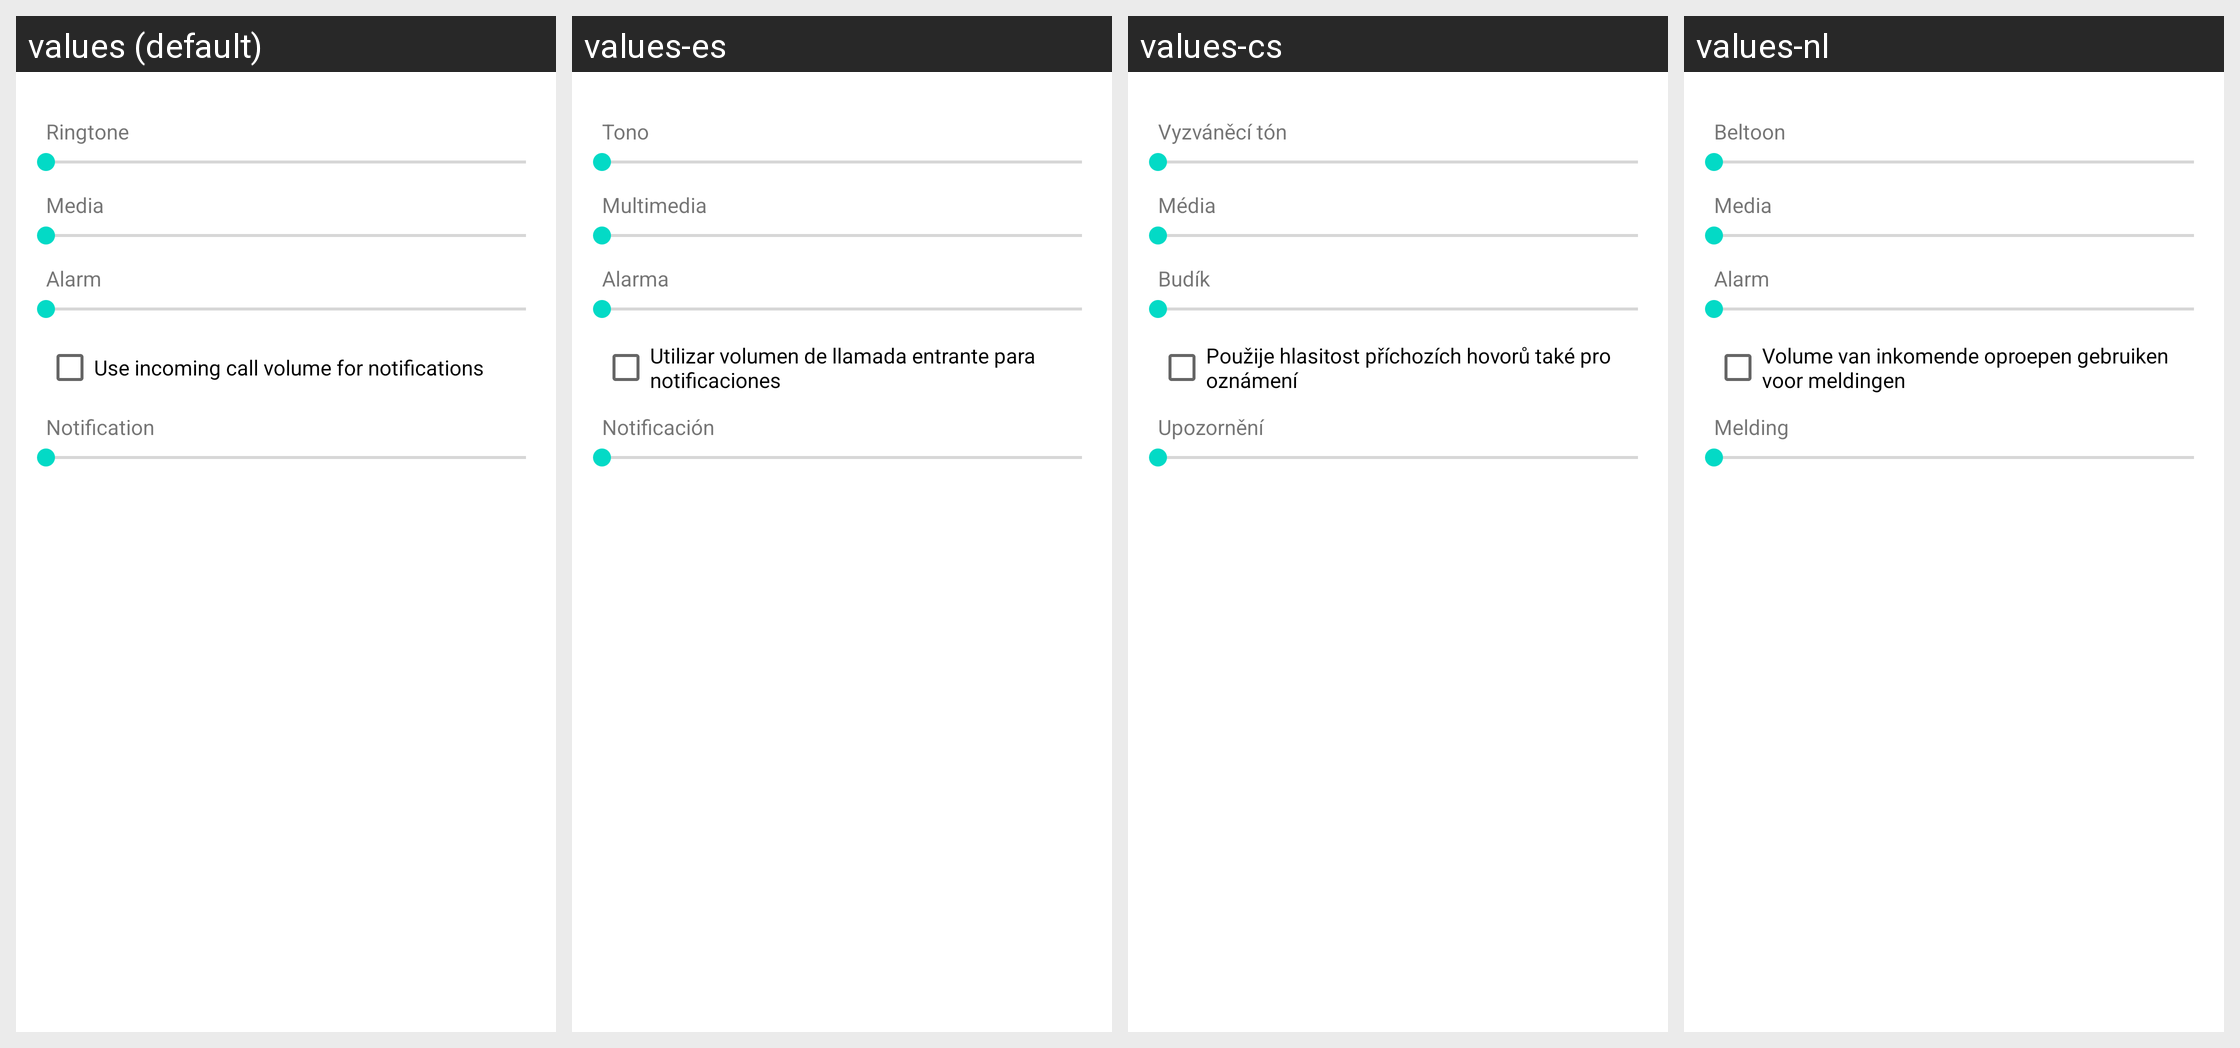

This grid shows one Android layout under several languages. Give, for every string resource on the screen, its name, the default text and each shown locale's text.
Android screen res/layout/preference_dialog_ringervolume.xml rendered under 4 locales, left to right: values (default), values-es, values-cs, values-nl. Device: Nexus 5 (rendered at 1080×1920; each locale shown at half size, 540×960, under a caption strip naming it); theme Theme.MaterialComponents.DayNight.NoActionBar.
Other locales in the repository, not shown: values-ar, values-be, values-bg, values-ca, values-da, values-de, values-el, values-en-rGB, values-es-rUS, values-fa, values-fi, values-fr, values-hr, values-hu, values-in, values-it, values-iw, values-ja, values-ko, values-lt, values-lv, values-nb, values-pl, values-pt, values-pt-rPT, values-rm, values-ro, values-ru, values-sk, values-sl, values-sr, values-sv, values-th, values-tl, values-tr, values-uk, values-vi, values-zh-rCN.
Strings drawn on this screen, with the default value and each locale's value (text and hints the layout hard-codes, and strings that could not be matched under every locale, appear in the picture but are not listed):

incoming_call_volume_title
  values: Ringtone
  values-es: Tono
  values-cs: Vyzváněcí tón
  values-nl: Beltoon

media_volume_title
  values: Media
  values-es: Multimedia
  values-cs: Média
  values-nl: Media

alarm_volume_title
  values: Alarm
  values-es: Alarma
  values-cs: Budík
  values-nl: Alarm

checkbox_notification_same_as_incoming_call
  values: Use incoming call volume for notifications
  values-es: Utilizar volumen de llamada entrante para notificaciones
  values-cs: Použije hlasitost příchozích hovorů také pro oznámení
  values-nl: Volume van inkomende oproepen gebruiken voor meldingen

notification_volume_title
  values: Notification
  values-es: Notificación
  values-cs: Upozornění
  values-nl: Melding
